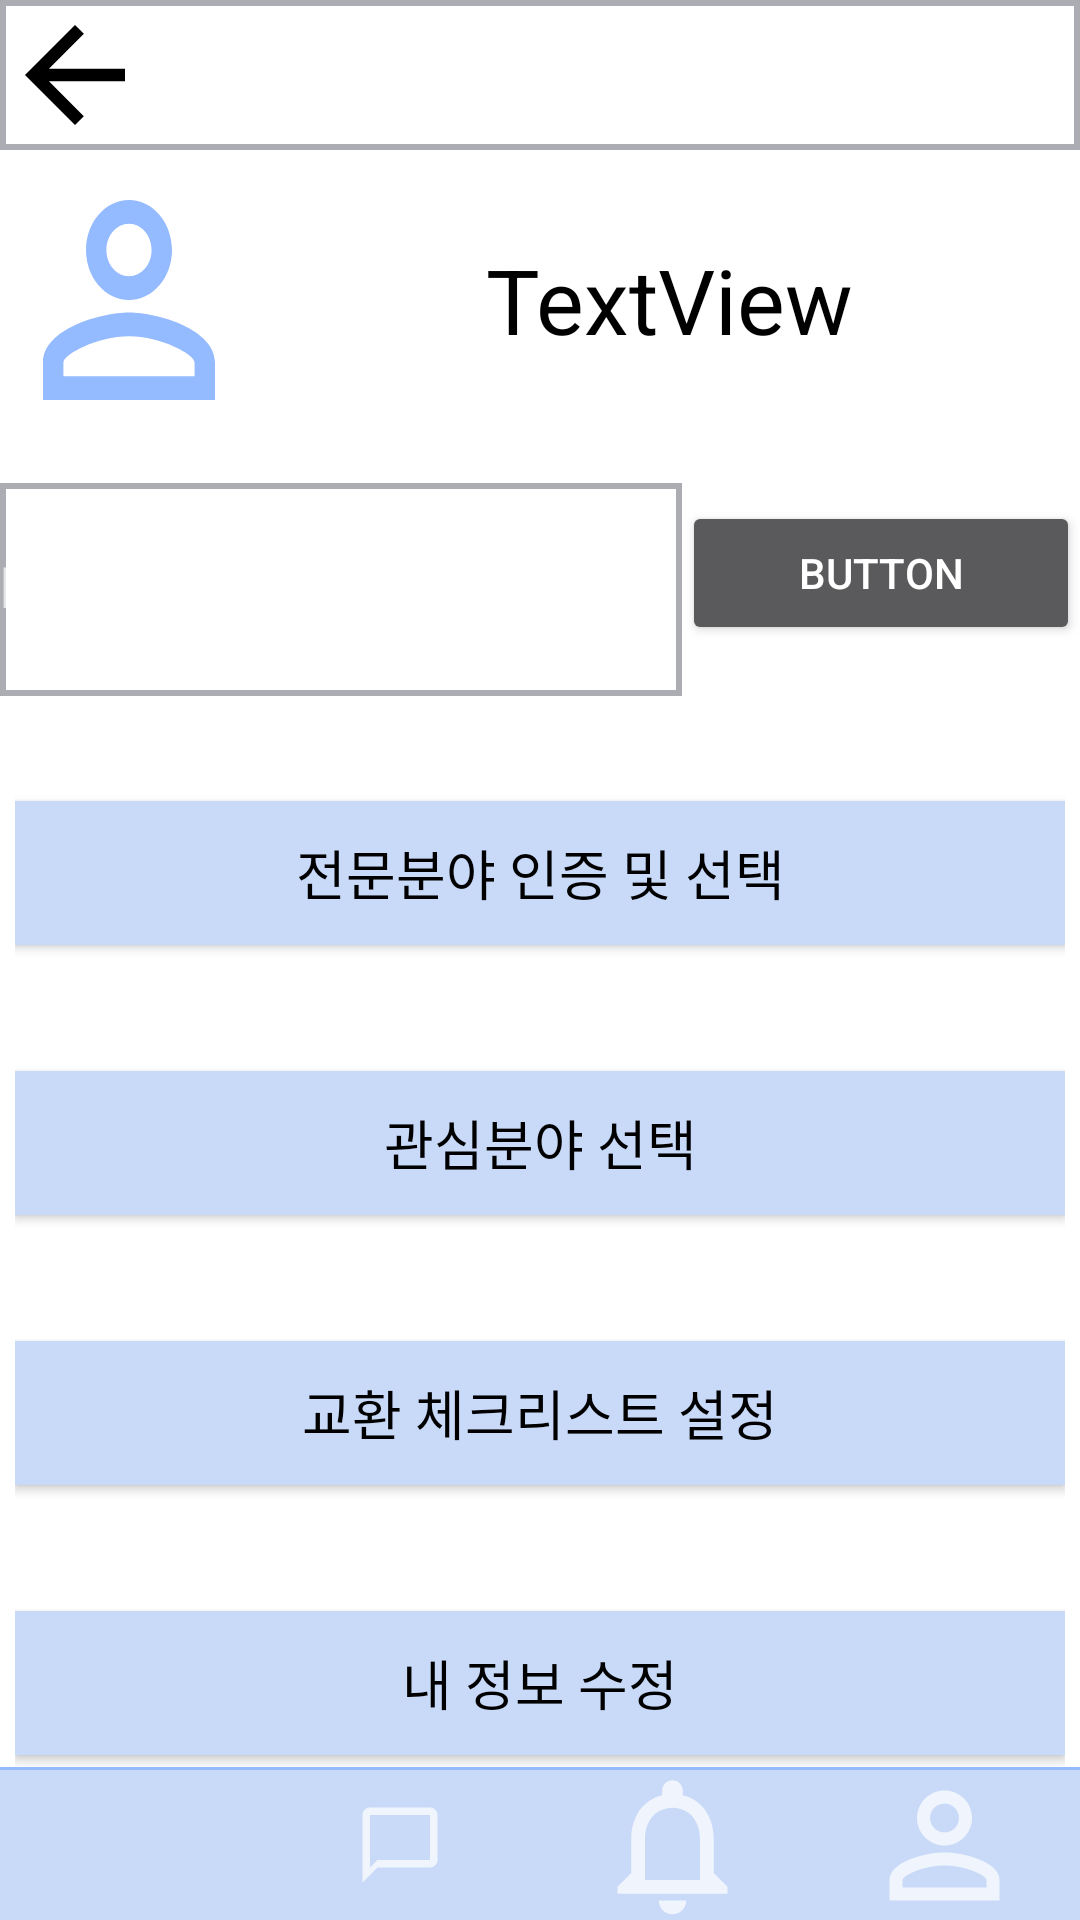

Layout XML and referenced resources for this Android screen:
<!-- AndroidManifest.xml: application theme Theme.AppCompat.NoActionBar -->
<!-- res/layout/activity_myinfo.xml -->
<?xml version="1.0" encoding="utf-8"?>
<LinearLayout xmlns:android="http://schemas.android.com/apk/res/android"
    xmlns:app="http://schemas.android.com/apk/res-auto"
    xmlns:tools="http://schemas.android.com/tools"
    android:layout_width="match_parent"
    android:layout_height="match_parent"
    android:background="@color/white"
    tools:context=".MyInfoActivity"
    android:orientation="vertical">

    <LinearLayout
        android:id="@+id/linearLayout"
        android:layout_width="match_parent"
        android:layout_height="50dp"
        android:orientation="vertical"
        android:background="@drawable/textview_border"
        app:layout_constraintEnd_toEndOf="parent"
        app:layout_constraintHorizontal_bias="0.0"
        app:layout_constraintStart_toStartOf="parent"
        app:layout_constraintTop_toTopOf="parent">

        <Button
            android:id="@+id/btn_back"
            android:layout_width="50dp"
            android:layout_height="34dp"
            android:layout_weight="1"
            android:background="@drawable/ic_baseline_arrow_back_24"
            android:backgroundTint="@color/black" />


    </LinearLayout>

    <LinearLayout
        android:id="@+id/linearLayout3"
        android:layout_width="match_parent"
        android:layout_height="wrap_content"
        android:layout_weight="1"
        android:orientation="vertical"
        app:layout_constraintBottom_toTopOf="@+id/linearLayout13"
        app:layout_constraintEnd_toEndOf="parent"
        app:layout_constraintStart_toStartOf="parent"
        app:layout_constraintTop_toBottomOf="@+id/linearLayout">

        <LinearLayout
            android:layout_width="match_parent"
            android:layout_height="wrap_content"
            android:orientation="horizontal">

            <ImageView
                android:id="@+id/imageView2"
                android:layout_width="wrap_content"
                android:layout_height="match_parent"
                android:layout_weight="1"
                android:background="@drawable/ic_baseline_perm_identity_24" />

            <TextView
                android:id="@+id/id"
                android:layout_width="212dp"
                android:layout_height="100dp"
                android:layout_weight="1"
                android:gravity="center"
                android:text="TextView"
                android:textColor="@color/black"
                android:textSize="30dp" />

        </LinearLayout>

        <LinearLayout
            android:layout_width="match_parent"
            android:layout_height="82dp"
            android:orientation="horizontal">

            <com.google.android.material.textfield.TextInputLayout
                android:layout_width="115dp"
                android:layout_height="match_parent"
                android:layout_weight="1">

                <com.google.android.material.textfield.TextInputEditText
                    android:layout_width="match_parent"
                    android:layout_height="71dp"
                    android:background="@drawable/textview_border"
                    android:hint="hint" />
            </com.google.android.material.textfield.TextInputLayout>

            <Button
                android:id="@+id/button12"
                android:layout_width="20dp"
                android:layout_height="wrap_content"
                android:layout_gravity="center"
                android:layout_weight="1"
                android:text="Button" />

        </LinearLayout>

        <LinearLayout
            android:layout_width="350dp"
            android:layout_height="362dp"
            android:layout_gravity="center"
            android:orientation="vertical"
            android:layout_weight="1">

            <Space
                android:layout_width="match_parent"
                android:layout_height="35dp" />

            <Button
                android:id="@+id/btn_go_exp"
                android:layout_width="match_parent"
                android:layout_height="wrap_content"
                android:background="@color/tallengeblue"
                android:text="전문분야 인증 및 선택"
                android:textColor="#000000"
                android:textSize="18sp" />

            <Space
                android:layout_width="match_parent"
                android:layout_height="42dp" />

            <Button
                android:id="@+id/btn_go_itr"
                android:layout_width="match_parent"
                android:layout_height="wrap_content"
                android:background="@color/tallengeblue"
                android:text="관심분야 선택"
                android:textColor="#000000"
                android:textSize="18sp" />

            <Space
                android:layout_width="match_parent"
                android:layout_height="42dp" />

            <Button
                android:id="@+id/btn_go_checklist"
                android:layout_width="match_parent"
                android:layout_height="wrap_content"
                android:background="@color/tallengeblue"
                android:text="교환 체크리스트 설정"
                android:textColor="#000000"
                android:textSize="18sp" />

            <Space
                android:layout_width="match_parent"
                android:layout_height="42dp" />

            <Button
                android:id="@+id/btn_go_modifyinfo"
                android:layout_width="match_parent"
                android:layout_height="wrap_content"
                android:background="@color/tallengeblue"
                android:text="내 정보 수정"
                android:textColor="#000000"
                android:textSize="18sp" />

        </LinearLayout>

    </LinearLayout>

    <LinearLayout
        android:layout_width="match_parent"
        android:layout_height="wrap_content"
        android:orientation="horizontal"
        android:id = "@+id/linearLayout13"
        android:paddingTop="1dp"
        android:background="@color/ta_blue_dark"
        app:layout_constraintTop_toBottomOf="@+id/linearLayout3">


        <ImageButton
            android:id="@+id/home"
            android:layout_width="100dp"
            android:layout_height="50dp"
            android:layout_weight="1"
            android:background="@color/tallengeblue"
            android:src="@drawable/ic_baseline_home_24" />

        <ImageButton
            android:id="@+id/chat"
            android:layout_width="103dp"
            android:layout_height="50dp"
            android:layout_weight="1"
            android:background="@color/tallengeblue"
            android:src="@drawable/ic_baseline_chat_bubble_outline_24" />


        <ImageButton
            android:id="@+id/alarm"
            android:layout_width="103dp"
            android:layout_height="50dp"
            android:layout_weight="1"
            android:background="@color/tallengeblue"
            android:src="@drawable/ic_baseline_notifications_none_24" />

        <ImageButton
            android:id="@+id/mypage"
            android:layout_width="103dp"
            android:layout_height="50dp"
            android:layout_weight="1"
            android:background="@color/tallengeblue"
            android:src="@drawable/ic_baseline_person_outline_24" />

    </LinearLayout>

</LinearLayout>
<!-- resources referenced by this layout -->
<resources>
  <color name="black">#FF000000</color>
  <color name="ta_blue_dark"> #94baff</color>
  <color name="tallengeblue"> #C9DAF8</color>
  <color name="white">#FFFFFFFF</color>
  <!-- drawable ic_baseline_arrow_back_24 (drawable) -->
  <vector android:height="60dp" android:tint="?attr/colorControlNormal"
      android:viewportHeight="24" android:viewportWidth="24"
      android:width="60dp" xmlns:android="http://schemas.android.com/apk/res/android">
      <path android:fillColor="@android:color/white" android:pathData="M20,11H7.83l5.59,-5.59L12,4l-8,8 8,8 1.41,-1.41L7.83,13H20v-2z"/>
  </vector>
  <!-- drawable ic_baseline_chat_bubble_outline_24 (drawable) -->
  <vector android:height="30dp" android:tint="?attr/colorControlNormal"
      android:viewportHeight="24" android:viewportWidth="24"
      android:width="30dp" xmlns:android="http://schemas.android.com/apk/res/android">
      <path android:fillColor="@android:color/white" android:pathData="M20,2L4,2c-1.1,0 -2,0.9 -2,2v18l4,-4h14c1.1,0 2,-0.9 2,-2L22,4c0,-1.1 -0.9,-2 -2,-2zM20,16L6,16l-2,2L4,4h16v12z"/>
  </vector>
  <!-- drawable ic_baseline_notifications_none_24 (drawable) -->
  <vector android:height="55dp" android:tint="?attr/colorControlNormal"
      android:viewportHeight="24" android:viewportWidth="24"
      android:width="55dp" xmlns:android="http://schemas.android.com/apk/res/android">
      <path android:fillColor="@android:color/white" android:pathData="M12,22c1.1,0 2,-0.9 2,-2h-4c0,1.1 0.9,2 2,2zM18,16v-5c0,-3.07 -1.63,-5.64 -4.5,-6.32L13.5,4c0,-0.83 -0.67,-1.5 -1.5,-1.5s-1.5,0.67 -1.5,1.5v0.68C7.64,5.36 6,7.92 6,11v5l-2,2v1h16v-1l-2,-2zM16,17L8,17v-6c0,-2.48 1.51,-4.5 4,-4.5s4,2.02 4,4.5v6z"/>
  </vector>
  <!-- drawable ic_baseline_perm_identity_24 (drawable) -->
  <vector android:height="24dp" android:tint="@color/ta_blue_dark"
      android:viewportHeight="24" android:viewportWidth="24"
      android:width="24dp" xmlns:android="http://schemas.android.com/apk/res/android">
      <path android:fillColor="@color/tallengeblue" android:pathData="M12,5.9c1.16,0 2.1,0.94 2.1,2.1s-0.94,2.1 -2.1,2.1S9.9,9.16 9.9,8s0.94,-2.1 2.1,-2.1m0,9c2.97,0 6.1,1.46 6.1,2.1v1.1L5.9,18.1L5.9,17c0,-0.64 3.13,-2.1 6.1,-2.1M12,4C9.79,4 8,5.79 8,8s1.79,4 4,4 4,-1.79 4,-4 -1.79,-4 -4,-4zM12,13c-2.67,0 -8,1.34 -8,4v3h16v-3c0,-2.66 -5.33,-4 -8,-4z"/>
  </vector>
  <!-- drawable ic_baseline_person_outline_24 (drawable) -->
  <vector android:height="55dp" android:tint="?attr/colorControlNormal"
      android:viewportHeight="24" android:viewportWidth="24"
      android:width="55dp" xmlns:android="http://schemas.android.com/apk/res/android">
      <path android:fillColor="@android:color/white" android:pathData="M12,5.9c1.16,0 2.1,0.94 2.1,2.1s-0.94,2.1 -2.1,2.1S9.9,9.16 9.9,8s0.94,-2.1 2.1,-2.1m0,9c2.97,0 6.1,1.46 6.1,2.1v1.1L5.9,18.1L5.9,17c0,-0.64 3.13,-2.1 6.1,-2.1M12,4C9.79,4 8,5.79 8,8s1.79,4 4,4 4,-1.79 4,-4 -1.79,-4 -4,-4zM12,13c-2.67,0 -8,1.34 -8,4v3h16v-3c0,-2.66 -5.33,-4 -8,-4z"/>
  </vector>
  <!-- drawable textview_border (drawable) -->
  <shape xmlns:android="http://schemas.android.com/apk/res/android"
      android:shape="rectangle" >
  
      <stroke
          android:width="2dp"
          android:color="#ACADB2" />
  
  </shape>
</resources>
